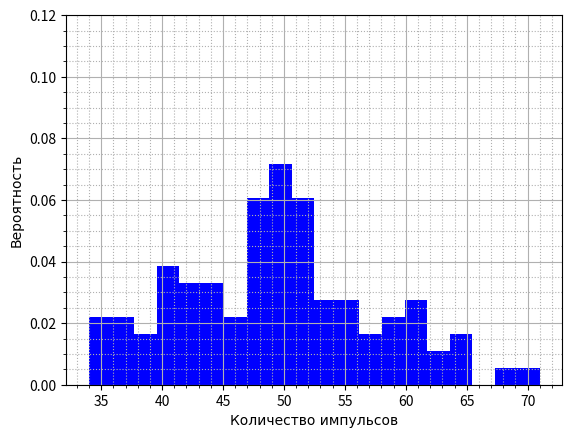

Source code (Python):
import matplotlib.pyplot as plt
import numpy as np
np.random.seed(42)

#pre = [1,2,3,10,18,28,27,47,33,43,37,42,27,31,13,12,8,7,2,4,1,1,1,1]
x = [60, 54, 46, 65, 62, 52, 46, 39, 64, 68, 54, 44, 52, 53, 42, 50, 50, 59,
43, 47, 40, 54, 47, 47, 51, 64, 59, 54,
47, 58, 58, 37, 40, 46, 47, 42, 45, 50,
34, 41, 46, 49, 50, 57, 49, 52, 55, 49,
45, 40, 44, 49, 60, 40, 48, 59, 49, 50,
48, 35, 61, 71, 61, 60, 50, 47, 44, 52,
51, 42, 45, 55, 52, 56, 56, 43, 49, 47,
37, 40, 55, 62, 52, 36, 49, 51, 40, 51,
35, 43, 52, 38, 59, 34, 36, 47, 39, 48]
#for i in range(len(pre)-3):
#    x+= [i+3]*pre[i]


print(x)
 # `density=False` would make counts

fig, ax = plt.subplots()
font = {'fontname': 'Times New Roman'}
#ax.set_title('Гистограмма вероятностей количества импульсов(t = 40 c)')
# Подписи:
ax.set_xlabel('Количество импульсов', **font)
ax.set_ylabel('Вероятность', **font)



# Сетка:
ax.minorticks_on()
ax.grid(True)
ax.grid(which='minor', linestyle = ':')


#plt.axis([0, 150, 0, 120])

plt.hist(x, density=True, color='blue', bins=20) 
plt.yticks([i/100 for i in range(0, 14, 2)])
plt.show()
